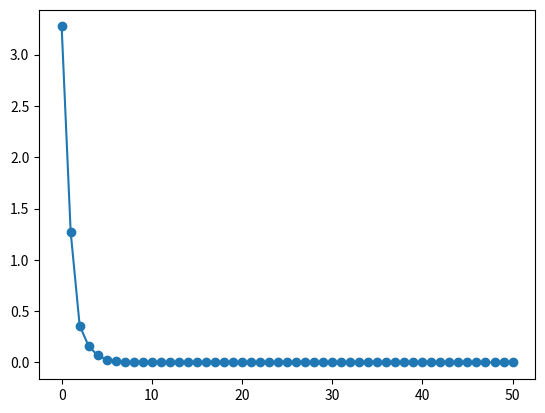

Write Python code to recreate this figure. (Note: this script raises an exception after producing the figure.)
from numpy import random, mean
from itertools import chain
import random
import numpy as np
from matplotlib import pyplot as plt
from argparse import ArgumentParser, ArgumentDefaultsHelpFormatter, SUPPRESS
import inspect


def initialise(N, n, x_l, x_u):
    """
    Generates the initial population using the provided bounds and shape of the
    solution space.

    Args:
        N: Population size
        n: The dimension of the solution space
        x_l: Lower bound of the solution space
        x_u: Upper bound of the solution space
    Returns:
        A list of paris of numpy arrays. A single array in a pair has the dimension
        of n. The first element of a pair presents an individual's objective
        variables and the second element its standard deviations. The returned list
        as a whole represents a population.
    """

    all_x = np.random.rand(N, n) * (x_u - x_l) + x_l
    all_eta = np.random.rand(N, n) * (x_u - x_l) + x_l

    return list(zip(all_x, all_eta))


def evaluate(pop, f):
    """
    Evaluates for each individual of a population the function f.
    To generate the fitness of an individual, the evaluation is inverted.

    Args
        pop: The population that should be evaluated
    Returns:
        A list of evaluations
    """

    return [f(x[0]) for x in pop]


def mutate(pop):
    """
    Mutates each individual of the given population. Mutation serves as a measurement
    of exploration in the search space. Each individual of the given population gets its
    objective values and standard deviations mutated.

    Args:
        pop: The population that should be mutated.
    Returns:
        The mutated population as a list of individuals.

    """

    n = len(pop[0][0])  # get the dimension of the solution space here.
    N = len(pop)  # the population size
    new_pop = []
    tau = np.power(np.sqrt(2 * np.sqrt(n)), -1)
    tau_prime = np.power(np.sqrt(2 * n), -1)

    for individual in pop:
        x_new = individual[0] + individual[1] * np.random.normal(0, 1)
        eta_new = individual[1] * np.exp(
            tau_prime * np.random.normal(0, 1) + tau * np.random.normal(0, 1, n)
        )
        new_pop.append((x_new, eta_new))

    return new_pop


def select(parents, children, parents_fitness, children_fitness, N, q=10):
    """
    The selection step compares individuals with each other based on their fitness.
    Each individual is compared to a set of randomly drawn opponents. Opponents are
    also individuals, originating from parents and children. The N best performing A
    individuals build the next performance. Best performing is a measurement of count
    of an individuals total wins against its opponents. A win is defined as having a
    lower fitness

    Args:
        parents: The current parent population
        children: The current children population
        parents_fitness: The fitness of the current parent population
        children_fitness: The fitness of the current children population
        N: The amount of best performing individuals that form the new population
        q: The number of opponents of an individual that should be drawn
    """
    parents_with_fitness = zip(parents, parents_fitness)
    children_with_fitness = zip(children, children_fitness)
    union_of_parents_and_children = list(
        chain(parents_with_fitness, children_with_fitness)
    )

    winner_counts = {}
    for i in range(len(union_of_parents_and_children)):
        individual = union_of_parents_and_children[i]
        opponents = random.sample(union_of_parents_and_children, q)
        wins = sum([individual[1] < opponent[1] for opponent in opponents])
        winner_counts[i] = wins

    sorted_winner_counts = sorted(
        winner_counts.items(), key=lambda x: x[1], reverse=True
    )[:N]

    return [
        union_of_parents_and_children[winner_idx][0]
        for winner_idx, _ in sorted_winner_counts
    ]


def dea(params):
    """
    This function optimizes the given target function by using a differential 
    evolutionary algorithm. The algorithm consists of the following steps:
    1. Generate the initial population of N individuals or agents P_t.
    2. Evaluate the Fitness of each individual
    3. Mutate the population P_t to generate a new population P'_t
    4. Select N individual from P_t ∪ P'_t proportionally to their fitnesses.
        The selected individuals will reproduce to the next generation
        and form a new population Pt+1
    5. Stop if the halting criterion is satisfied; otherwise, t = t + 1 and
        go to step 2.

    Args:
        params: A dictionary configuring the differential evolutionary algorithm.
    """

    parents = params["init_pop"]
    parents_fitness = evaluate(parents, params["f"])

    t = 0
    m = mean(parents_fitness)
    mean_fit = [m]
    print(f"Initial mean fitness: ", m)

    while t < params["T"]:
        children = mutate(parents)
        children_fitness = evaluate(children, params["f"])

        parents = select(
            parents,
            children,
            parents_fitness,
            children_fitness,
            params["N"],
            params["q"],
        )
        parents_fitness = evaluate(parents, params["f"])

        m = mean(parents_fitness)
        mean_fit += [m]
        print(f"Mean fitness {t} : ", m)
        t += 1
    return parents, mean_fit


def parseArguments():
    parser = ArgumentParser(
        formatter_class=ArgumentDefaultsHelpFormatter, argument_default=SUPPRESS
    )
    parser.add_argument(
        "-n",
        "--length",
        type=int,
        default=1,
        help="The dimension of the solution space",
    )
    parser.add_argument(
        "-T", type=int, default=50, help="Number of generation of the DEA"
    )
    parser.add_argument("-N", type=int, default=100, help="Population size")
    parser.add_argument(
        "-xL", type=float, default=-3.0, help="Lower bound of the the solution space"
    )
    parser.add_argument(
        "-xU", type=float, default=3.0, help="Upper bound of the the solution space"
    )
    parser.add_argument(
        "-q", type=int, default=10, help="number of mutants for pairwise comparison"
    )
    parser.add_argument(
        "--verbose",
        action="store_true",
        default=False,
        help="Print the mean fitness evolution on a standard output ",
    )
    parser.add_argument(
        "-seed", type=int, default=None, help="Seed for the initial population"
    )
    return parser.parse_args()


def main():
    args = parseArguments()
    # f = lambda x: x**4 + x**3 - x**2 - x
    f = lambda x: sum([x_j**2 for x_j in x])
    # f = lambda x: sum([ 100*(x[j+1] - x[j]**2)**2 + (x[j]-1)**2 for j in range(len(x)-1)])

    params = {
        "n": args.length,
        "T": args.T,
        "q": args.q,
        "N": args.N,
        "f": f,
        "verbose": args.verbose,
        "xU": args.xU,
        "xL": args.xL,
    }

    params["init_pop"] = initialise(args.N, args.length, args.xL, args.xU)

    best_pop, mean_fitnesses = dea(params)
    print("Best population : ", best_pop)
    plt.plot(mean_fitnesses, "o-")
    plt.title(f"Optimization of the function {inspect.getsource(f)}")
    plt.xlabel("Generation(t)")
    plt.ylabel("Population mean fitness")
    plt.savefig(f'plot{inspect.getsource(f).replace(" ","_")}.png')


if __name__ == "__main__":
    main()
